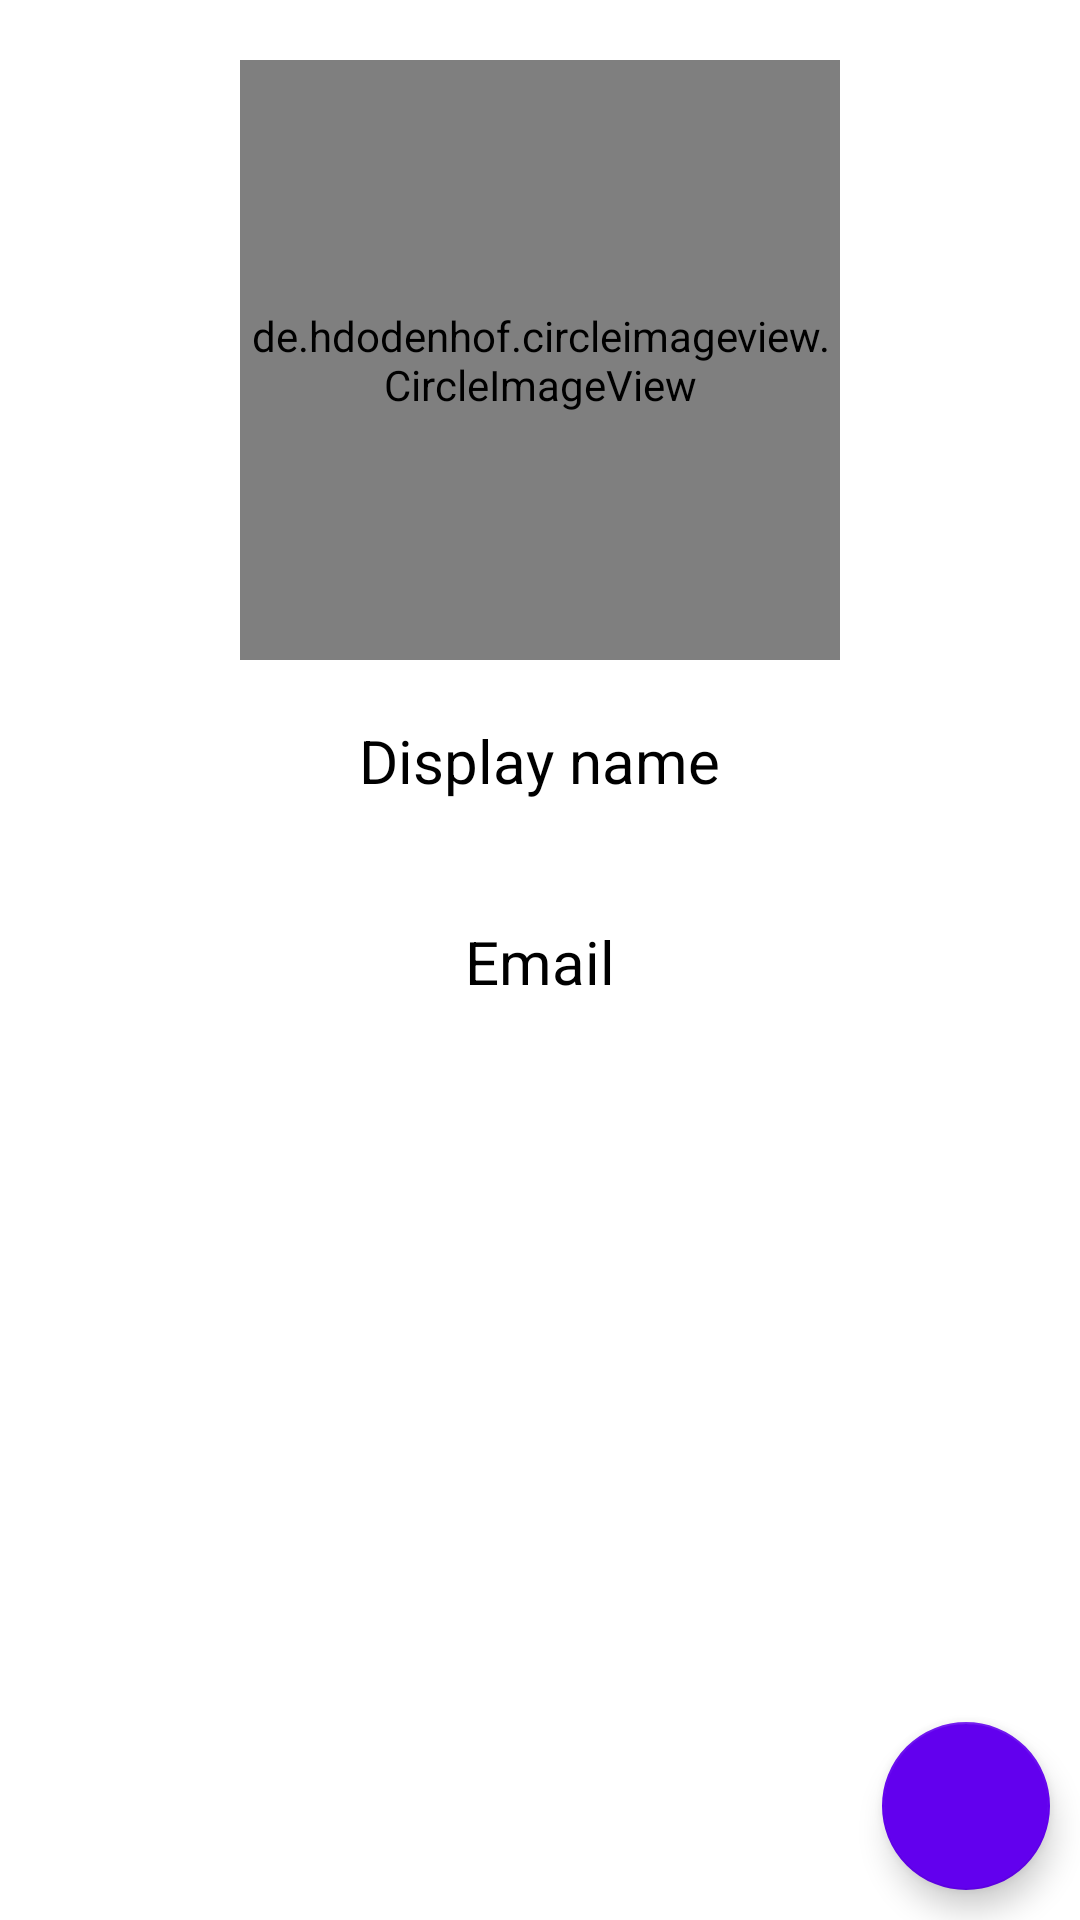

Here is an Android app screen rendered from its layout file. Give the layout XML and the strings, colors and styles it references.
<!-- AndroidManifest.xml: application theme Theme.MaterialComponents.Light.NoActionBar -->
<!-- res/layout/activity_profile.xml -->
<?xml version="1.0" encoding="utf-8"?>
<RelativeLayout xmlns:android="http://schemas.android.com/apk/res/android"
    xmlns:app="http://schemas.android.com/apk/res-auto"
    xmlns:tools="http://schemas.android.com/tools"
    android:layout_width="match_parent"
    android:layout_height="match_parent"
    tools:context=".ui.ProfileActivity">

    <de.hdodenhof.circleimageview.CircleImageView
        android:id="@+id/tvphoto"
        android:layout_width="200dp"
        android:layout_height="200dp"
        android:layout_centerHorizontal="true"
        android:layout_marginTop="20dp"
        android:src="@drawable/defaultpic">

    </de.hdodenhof.circleimageview.CircleImageView>




    <TextView
        android:id="@+id/tvname"
        android:layout_width="wrap_content"
        android:layout_height="wrap_content"
        android:text="Display name"
        android:layout_below="@id/tvphoto"
        android:layout_centerHorizontal="true"
        android:textColor="#000000"
        android:textSize="20dp"
        android:layout_marginTop="20dp"

        />


    <TextView
        android:id="@+id/tvemail"
        android:layout_width="wrap_content"
        android:layout_height="wrap_content"
        android:text="Email"
        android:layout_below="@id/tvname"
        android:layout_centerHorizontal="true"
        android:textColor="#000000"
        android:textSize="20dp"
        android:layout_marginTop="40dp"/>



    <com.google.android.material.floatingactionbutton.FloatingActionButton
        android:id="@+id/btnchange"
        android:layout_height="wrap_content"
        android:layout_width="wrap_content"
        android:layout_alignParentBottom="true"
        android:layout_alignParentEnd="true"
        app:srcCompat="@drawable/person"
        android:layout_margin="10dp"
        android:layout_alignParentRight="true"
        app:backgroundTint="@color/colorPrimary"/>


</RelativeLayout>
<!-- resources referenced by this layout -->
<resources>

  <!-- not gathered from this repository: default colours our renderer supplied (Android Studio template values) -->
  <color name="colorPrimary">#FF6200EE</color>
</resources>
